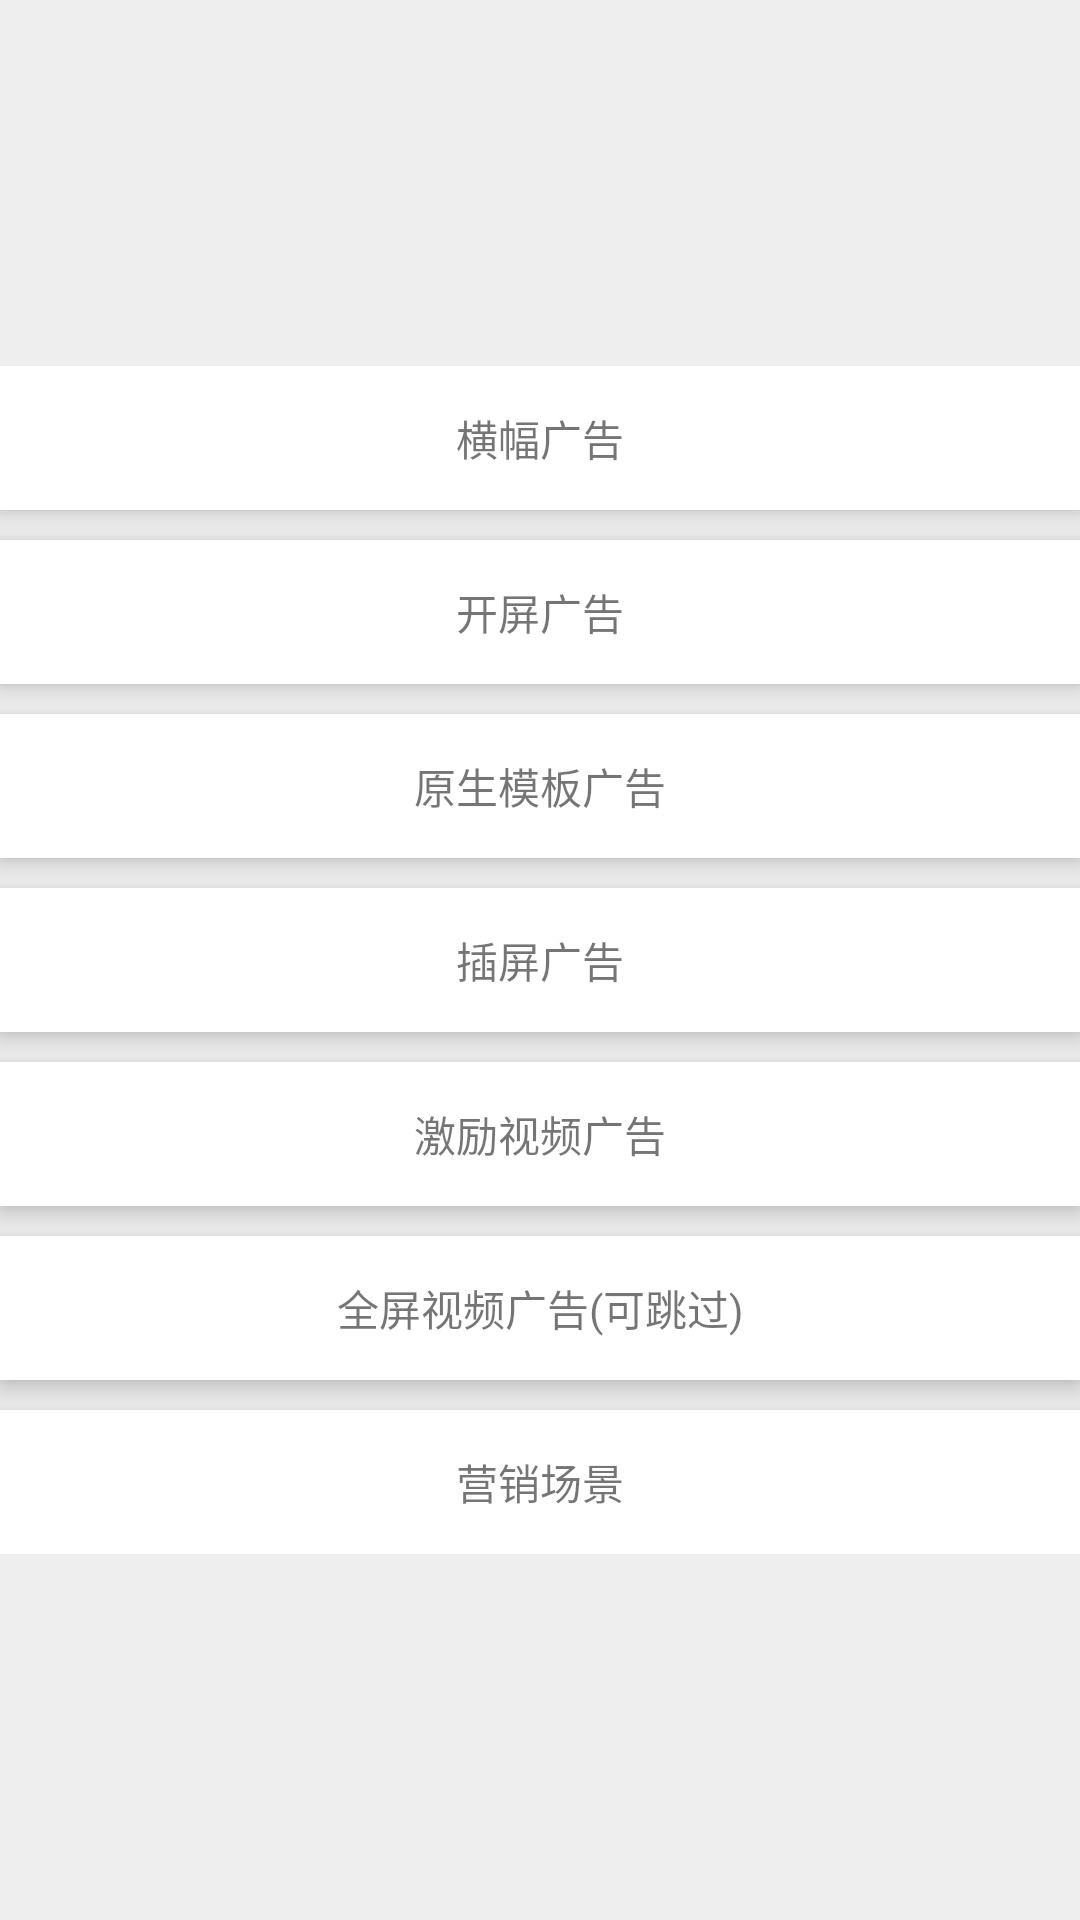

Write the Android layout XML for this screen, with the resource values it uses.
<!-- AndroidManifest.xml: application theme AppTheme -->
<!-- res/layout/activity_main.xml -->
<?xml version="1.0" encoding="utf-8"?>
<RelativeLayout xmlns:android="http://schemas.android.com/apk/res/android"
    android:layout_width="match_parent"
    android:layout_height="match_parent"
    android:background="#eee">

    <LinearLayout
        android:layout_width="match_parent"
        android:layout_height="wrap_content"
        android:layout_centerVertical="true"
        android:orientation="vertical">


        <TextView
            android:id="@+id/tvBanner"
            android:layout_width="match_parent"
            android:layout_height="48dp"
            android:background="#fff"
            android:elevation="5dp"
            android:gravity="center"
            android:text="横幅广告" />

        <TextView
            android:id="@+id/tvSplash"
            android:layout_width="match_parent"
            android:layout_height="48dp"
            android:layout_marginTop="10dp"
            android:background="#fff"
            android:elevation="5dp"
            android:gravity="center"
            android:text="开屏广告" />

        <TextView
            android:id="@+id/tvNative"
            android:layout_width="match_parent"
            android:layout_height="48dp"
            android:layout_marginTop="10dp"
            android:background="#fff"
            android:elevation="5dp"
            android:gravity="center"
            android:text="原生广告"
            android:visibility="gone" />

        <TextView
            android:id="@+id/tvNativeEx"
            android:layout_width="match_parent"
            android:layout_height="48dp"
            android:layout_marginTop="10dp"
            android:background="#fff"
            android:elevation="5dp"
            android:gravity="center"
            android:text="原生模板广告" />

        <TextView
            android:id="@+id/tvNativeFeed"
            android:layout_width="match_parent"
            android:layout_height="48dp"
            android:layout_marginTop="10dp"
            android:background="#fff"
            android:elevation="5dp"
            android:gravity="center"
            android:text="原生自渲染广告"
            android:visibility="gone" />

        <TextView
            android:id="@+id/tvNativeFeedList"
            android:layout_width="match_parent"
            android:layout_height="48dp"
            android:layout_marginTop="10dp"
            android:background="#fff"
            android:elevation="5dp"
            android:gravity="center"
            android:text="原生自渲染列表广告"
            android:visibility="gone" />

        <TextView
            android:id="@+id/tvNativePic"
            android:layout_width="match_parent"
            android:layout_height="48dp"
            android:layout_marginTop="10dp"
            android:background="#fff"
            android:elevation="5dp"
            android:gravity="center"
            android:text="原生纯图模板广告"
            android:visibility="gone" />

        <TextView
            android:id="@+id/tvNativeViewPage"
            android:layout_width="match_parent"
            android:layout_height="48dp"
            android:layout_marginTop="10dp"
            android:background="#fff"
            android:elevation="5dp"
            android:gravity="center"
            android:text="原生广告ViewPage"
            android:visibility="gone" />

        <TextView
            android:id="@+id/tvInsert"
            android:layout_width="match_parent"
            android:layout_height="48dp"
            android:layout_marginTop="10dp"
            android:background="#fff"
            android:elevation="5dp"
            android:gravity="center"
            android:text="插屏广告" />

        <TextView
            android:id="@+id/tvInformation"
            android:layout_width="match_parent"
            android:layout_height="48dp"
            android:layout_marginTop="10dp"
            android:background="#fff"
            android:elevation="5dp"
            android:gravity="center"
            android:text="信息流广告"
            android:visibility="gone" />

        <TextView
            android:id="@+id/tvInformationImageOnly"
            android:layout_width="match_parent"
            android:layout_height="48dp"
            android:layout_marginTop="10dp"
            android:background="#fff"
            android:elevation="5dp"
            android:gravity="center"
            android:text="图片信息流"
            android:visibility="gone" />

        <TextView
            android:id="@+id/tvInformationRightImage"
            android:layout_width="match_parent"
            android:layout_height="48dp"
            android:layout_marginTop="10dp"
            android:background="#fff"
            android:elevation="5dp"
            android:gravity="center"
            android:text="右图左文"
            android:visibility="gone" />

        <TextView
            android:id="@+id/tvInformationLeftImage"
            android:layout_width="match_parent"
            android:layout_height="48dp"
            android:layout_marginTop="10dp"
            android:background="#fff"
            android:elevation="5dp"
            android:gravity="center"
            android:text="左图右文"
            android:visibility="gone" />

        <TextView
            android:id="@+id/tvInformationBottomImage"
            android:layout_width="match_parent"
            android:layout_height="48dp"
            android:layout_marginTop="10dp"
            android:background="#fff"
            android:elevation="5dp"
            android:gravity="center"
            android:text="上图下文"
            android:visibility="gone" />

        <TextView
            android:id="@+id/tvInformationvertric"
            android:layout_width="match_parent"
            android:layout_height="48dp"
            android:layout_marginTop="10dp"
            android:background="#fff"
            android:elevation="5dp"
            android:gravity="center"
            android:text="竖图"
            android:visibility="gone" />

        <TextView
            android:id="@+id/tvVideo"
            android:layout_width="match_parent"
            android:layout_height="48dp"
            android:layout_marginTop="10dp"
            android:background="#fff"
            android:elevation="5dp"
            android:gravity="center"
            android:text="激励视频广告" />

        <TextView
            android:id="@+id/tvFullVideo"
            android:layout_width="match_parent"
            android:layout_height="48dp"
            android:layout_marginTop="10dp"
            android:background="#fff"
            android:elevation="5dp"
            android:gravity="center"
            android:text="全屏视频广告(可跳过)" />

        <TextView
            android:id="@+id/tvScene"
            android:layout_width="match_parent"
            android:layout_height="48dp"
            android:layout_marginTop="10dp"
            android:background="#fff"
            android:elevation="5dp"
            android:gravity="center"
            android:text="营销场景" />

    </LinearLayout>
</RelativeLayout>
<!-- resources referenced by this layout -->
<resources>
  <style name="AppTheme" parent="Theme.AppCompat.Light.DarkActionBar">
          
          <item name="colorPrimary">@color/colorPrimary</item>
          <item name="colorPrimaryDark">@color/colorPrimaryDark</item>
          <item name="colorAccent">@color/colorAccent</item>
      </style>
  <color name="colorPrimary">#252D46</color>
  <color name="colorPrimaryDark">#20283F</color>
  <color name="colorAccent">#FF4081</color>
</resources>
